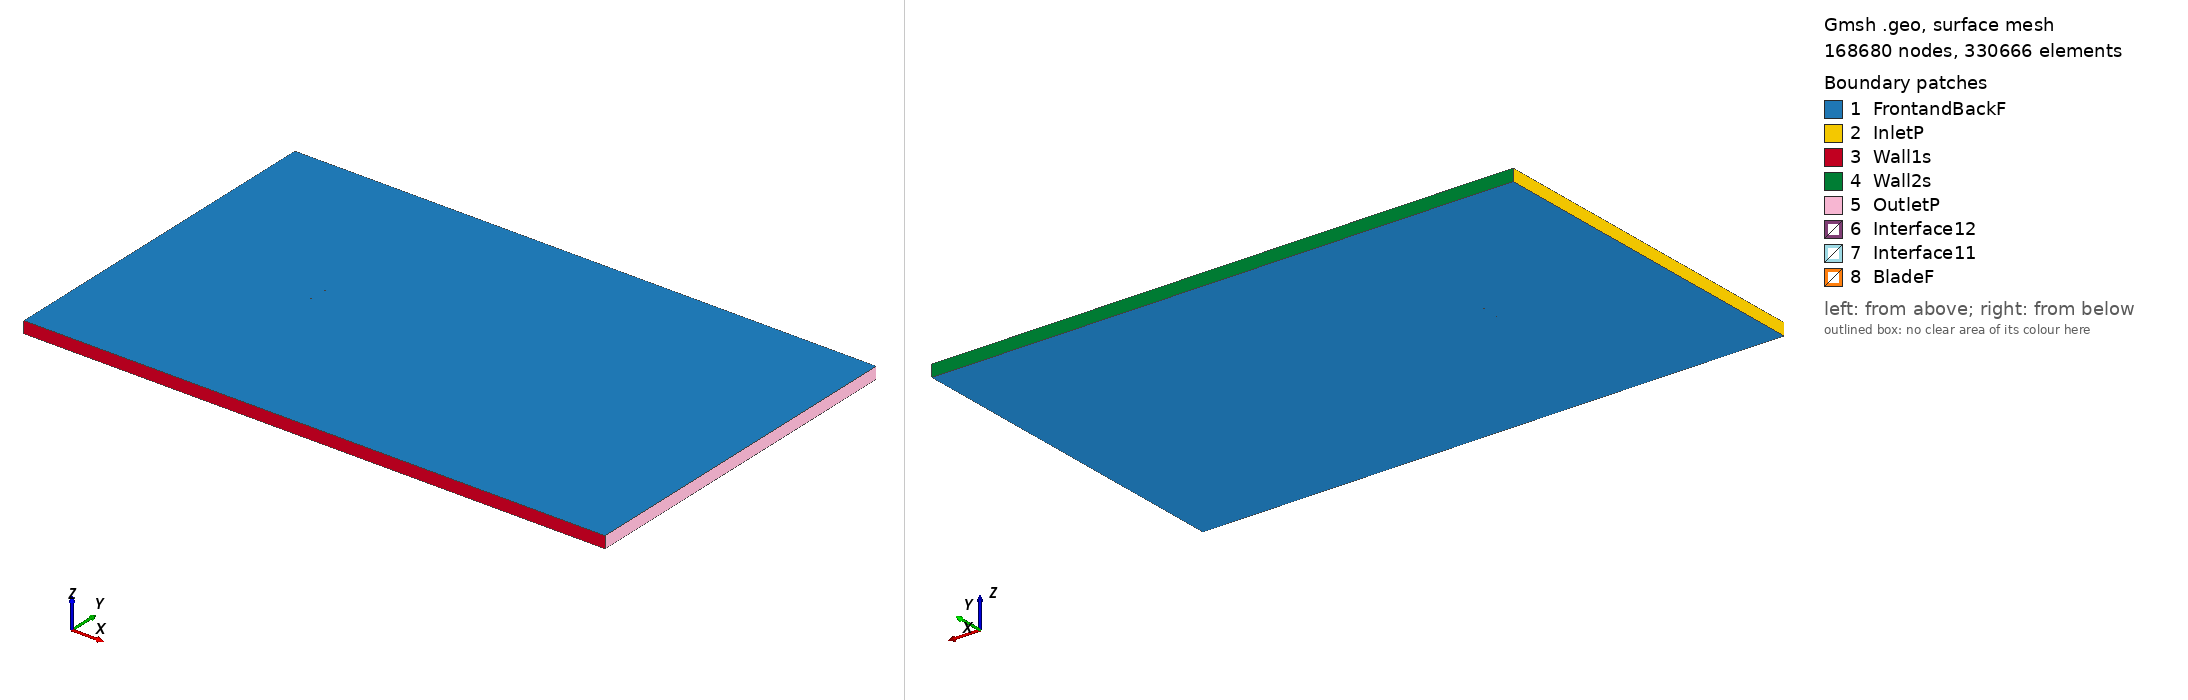

Gmsh geometry script, surface-meshed: 168680 nodes, 330666 surface elements. Boundary patches (legend numbers): 1 FrontandBackF, 2 InletP, 3 Wall1s, 4 Wall2s, 5 OutletP, 6 Interface12, 7 Interface11, 8 BladeF. Left view from above one corner, right view from below the opposite corner. Legend entries are the model's physical surfaces. The drawing asked Gmsh for element sizes between 1% and 20% of the model's largest extent; the script's own settings can give other sizes.

=== ls421mod_tsr_-4.1917_aoa_-7.9546.geo (drawn) ===
SetFactory("OpenCASCADE");

Point(1) = {0.074286, 0.743505, 0, 1.0};
Point(2) = {0.072596, 0.743712, 0, 1.0};
Point(3) = {0.068689, 0.744180, 0, 1.0};
Point(4) = {0.064785, 0.744633, 0, 1.0};
Point(5) = {0.060883, 0.745071, 0, 1.0};
Point(6) = {0.056981, 0.745509, 0, 1.0};
Point(7) = {0.053079, 0.745947, 0, 1.0};
Point(8) = {0.049177, 0.746385, 0, 1.0};
Point(9) = {0.045274, 0.746823, 0, 1.0};
Point(10) = {0.041374, 0.747246, 0, 1.0};
Point(11) = {0.037477, 0.747654, 0, 1.0};
Point(12) = {0.033581, 0.748047, 0, 1.0};
Point(13) = {0.029689, 0.748410, 0, 1.0};
Point(14) = {0.025802, 0.748742, 0, 1.0};
Point(15) = {0.021919, 0.749045, 0, 1.0};
Point(16) = {0.018040, 0.749317, 0, 1.0};
Point(17) = {0.014167, 0.749544, 0, 1.0};
Point(18) = {0.010301, 0.749726, 0, 1.0};
Point(19) = {0.006441, 0.749862, 0, 1.0};
Point(20) = {0.002587, 0.749954, 0, 1.0};
Point(21) = {-0.001260, 0.750000, 0, 1.0};
Point(22) = {-0.005099, 0.749986, 0, 1.0};
Point(23) = {-0.008930, 0.749912, 0, 1.0};
Point(24) = {-0.012752, 0.749777, 0, 1.0};
Point(25) = {-0.016563, 0.749567, 0, 1.0};
Point(26) = {-0.020364, 0.749282, 0, 1.0};
Point(27) = {-0.024155, 0.748921, 0, 1.0};
Point(28) = {-0.027935, 0.748485, 0, 1.0};
Point(29) = {-0.031702, 0.747959, 0, 1.0};
Point(30) = {-0.035455, 0.747327, 0, 1.0};
Point(31) = {-0.039193, 0.746589, 0, 1.0};
Point(32) = {-0.042916, 0.745746, 0, 1.0};
Point(33) = {-0.046622, 0.744783, 0, 1.0};
Point(34) = {-0.050310, 0.743684, 0, 1.0};
Point(35) = {-0.053976, 0.742434, 0, 1.0};
Point(36) = {-0.057619, 0.741019, 0, 1.0};
Point(37) = {-0.061230, 0.739377, 0, 1.0};
Point(38) = {-0.064798, 0.737419, 0, 1.0};
Point(39) = {-0.068293, 0.734949, 0, 1.0};
Point(40) = {-0.069998, 0.733405, 0, 1.0};
Point(41) = {-0.071648, 0.731469, 0, 1.0};
Point(42) = {-0.073201, 0.728840, 0, 1.0};
Point(43) = {-0.074037, 0.726572, 0, 1.0};
Point(44) = {-0.074305, 0.725198, 0, 1.0};
Point(45) = {-0.074278, 0.722805, 0, 1.0};
Point(46) = {-0.073752, 0.721234, 0, 1.0};
Point(47) = {-0.073152, 0.720243, 0, 1.0};
Point(48) = {-0.071837, 0.719075, 0, 1.0};
Point(49) = {-0.069770, 0.718027, 0, 1.0};
Point(50) = {-0.067751, 0.717326, 0, 1.0};
Point(51) = {-0.065758, 0.716805, 0, 1.0};
Point(52) = {-0.061818, 0.716096, 0, 1.0};
Point(53) = {-0.057916, 0.715658, 0, 1.0};
Point(54) = {-0.054041, 0.715416, 0, 1.0};
Point(55) = {-0.050186, 0.715309, 0, 1.0};
Point(56) = {-0.046347, 0.715323, 0, 1.0};
Point(57) = {-0.042518, 0.715413, 0, 1.0};
Point(58) = {-0.038700, 0.715577, 0, 1.0};
Point(59) = {-0.034893, 0.715818, 0, 1.0};
Point(60) = {-0.031094, 0.716118, 0, 1.0};
Point(61) = {-0.027303, 0.716479, 0, 1.0};
Point(62) = {-0.023521, 0.716900, 0, 1.0};
Point(63) = {-0.019748, 0.717381, 0, 1.0};
Point(64) = {-0.015980, 0.717907, 0, 1.0};
Point(65) = {-0.012219, 0.718479, 0, 1.0};
Point(66) = {-0.008467, 0.719111, 0, 1.0};
Point(67) = {-0.004723, 0.719803, 0, 1.0};
Point(68) = {-0.000987, 0.720555, 0, 1.0};
Point(69) = {0.002741, 0.721368, 0, 1.0};
Point(70) = {0.006457, 0.722256, 0, 1.0};
Point(71) = {0.010162, 0.723235, 0, 1.0};
Point(72) = {0.013855, 0.724289, 0, 1.0};
Point(73) = {0.017540, 0.725403, 0, 1.0};
Point(74) = {0.021217, 0.726577, 0, 1.0};
Point(75) = {0.024886, 0.727812, 0, 1.0};
Point(76) = {0.028546, 0.729107, 0, 1.0};
Point(77) = {0.032201, 0.730432, 0, 1.0};
Point(78) = {0.035855, 0.731772, 0, 1.0};
Point(79) = {0.039509, 0.733112, 0, 1.0};
Point(80) = {0.043162, 0.734452, 0, 1.0};
Point(81) = {0.046816, 0.735793, 0, 1.0};
Point(82) = {0.050478, 0.737072, 0, 1.0};
Point(83) = {0.054146, 0.738307, 0, 1.0};
Point(84) = {0.057827, 0.739451, 0, 1.0};
Point(85) = {0.061527, 0.740460, 0, 1.0};
Point(86) = {0.065261, 0.741228, 0, 1.0};
Point(87) = {0.069026, 0.741769, 0, 1.0};
Point(88) = {0.072834, 0.742009, 0, 1.0};
Point(89) = {0.074496, 0.742006, 0, 1.0};
Point(90) = {-0.074286, -0.743505, 0, 1.0};
Point(91) = {-0.072596, -0.743712, 0, 1.0};
Point(92) = {-0.068689, -0.744180, 0, 1.0};
Point(93) = {-0.064785, -0.744633, 0, 1.0};
Point(94) = {-0.060883, -0.745071, 0, 1.0};
Point(95) = {-0.056981, -0.745509, 0, 1.0};
Point(96) = {-0.053079, -0.745947, 0, 1.0};
Point(97) = {-0.049177, -0.746385, 0, 1.0};
Point(98) = {-0.045274, -0.746823, 0, 1.0};
Point(99) = {-0.041374, -0.747246, 0, 1.0};
Point(100) = {-0.037477, -0.747654, 0, 1.0};
Point(101) = {-0.033581, -0.748047, 0, 1.0};
Point(102) = {-0.029689, -0.748410, 0, 1.0};
Point(103) = {-0.025802, -0.748742, 0, 1.0};
Point(104) = {-0.021919, -0.749045, 0, 1.0};
Point(105) = {-0.018040, -0.749317, 0, 1.0};
Point(106) = {-0.014167, -0.749544, 0, 1.0};
Point(107) = {-0.010301, -0.749726, 0, 1.0};
Point(108) = {-0.006441, -0.749862, 0, 1.0};
Point(109) = {-0.002587, -0.749954, 0, 1.0};
Point(110) = {0.001260, -0.750000, 0, 1.0};
Point(111) = {0.005099, -0.749986, 0, 1.0};
Point(112) = {0.008930, -0.749912, 0, 1.0};
Point(113) = {0.012752, -0.749777, 0, 1.0};
Point(114) = {0.016563, -0.749567, 0, 1.0};
Point(115) = {0.020364, -0.749282, 0, 1.0};
Point(116) = {0.024155, -0.748921, 0, 1.0};
Point(117) = {0.027935, -0.748485, 0, 1.0};
Point(118) = {0.031702, -0.747959, 0, 1.0};
Point(119) = {0.035455, -0.747327, 0, 1.0};
Point(120) = {0.039193, -0.746589, 0, 1.0};
Point(121) = {0.042916, -0.745746, 0, 1.0};
Point(122) = {0.046622, -0.744783, 0, 1.0};
Point(123) = {0.050310, -0.743684, 0, 1.0};
Point(124) = {0.053976, -0.742434, 0, 1.0};
Point(125) = {0.057619, -0.741019, 0, 1.0};
Point(126) = {0.061230, -0.739377, 0, 1.0};
Point(127) = {0.064798, -0.737419, 0, 1.0};
Point(128) = {0.068293, -0.734949, 0, 1.0};
Point(129) = {0.069998, -0.733405, 0, 1.0};
Point(130) = {0.071648, -0.731469, 0, 1.0};
Point(131) = {0.073201, -0.728840, 0, 1.0};
Point(132) = {0.074037, -0.726572, 0, 1.0};
Point(133) = {0.074305, -0.725198, 0, 1.0};
Point(134) = {0.074278, -0.722805, 0, 1.0};
Point(135) = {0.073752, -0.721234, 0, 1.0};
Point(136) = {0.073152, -0.720243, 0, 1.0};
Point(137) = {0.071837, -0.719075, 0, 1.0};
Point(138) = {0.069770, -0.718027, 0, 1.0};
Point(139) = {0.067751, -0.717326, 0, 1.0};
Point(140) = {0.065758, -0.716805, 0, 1.0};
Point(141) = {0.061818, -0.716096, 0, 1.0};
Point(142) = {0.057916, -0.715658, 0, 1.0};
Point(143) = {0.054041, -0.715416, 0, 1.0};
Point(144) = {0.050186, -0.715309, 0, 1.0};
Point(145) = {0.046347, -0.715323, 0, 1.0};
Point(146) = {0.042518, -0.715413, 0, 1.0};
Point(147) = {0.038700, -0.715577, 0, 1.0};
Point(148) = {0.034893, -0.715818, 0, 1.0};
Point(149) = {0.031094, -0.716118, 0, 1.0};
Point(150) = {0.027303, -0.716479, 0, 1.0};
Point(151) = {0.023521, -0.716900, 0, 1.0};
Point(152) = {0.019748, -0.717381, 0, 1.0};
Point(153) = {0.015980, -0.717907, 0, 1.0};
Point(154) = {0.012219, -0.718479, 0, 1.0};
Point(155) = {0.008467, -0.719111, 0, 1.0};
Point(156) = {0.004723, -0.719803, 0, 1.0};
Point(157) = {0.000987, -0.720555, 0, 1.0};
Point(158) = {-0.002741, -0.721368, 0, 1.0};
Point(159) = {-0.006457, -0.722256, 0, 1.0};
Point(160) = {-0.010162, -0.723235, 0, 1.0};
Point(161) = {-0.013855, -0.724289, 0, 1.0};
Point(162) = {-0.017540, -0.725403, 0, 1.0};
Point(163) = {-0.021217, -0.726577, 0, 1.0};
Point(164) = {-0.024886, -0.727812, 0, 1.0};
Point(165) = {-0.028546, -0.729107, 0, 1.0};
Point(166) = {-0.032201, -0.730432, 0, 1.0};
Point(167) = {-0.035855, -0.731772, 0, 1.0};
Point(168) = {-0.039509, -0.733112, 0, 1.0};
Point(169) = {-0.043162, -0.734452, 0, 1.0};
Point(170) = {-0.046816, -0.735793, 0, 1.0};
Point(171) = {-0.050478, -0.737072, 0, 1.0};
Point(172) = {-0.054146, -0.738307, 0, 1.0};
Point(173) = {-0.057827, -0.739451, 0, 1.0};
Point(174) = {-0.061527, -0.740460, 0, 1.0};
Point(175) = {-0.065261, -0.741228, 0, 1.0};
Point(176) = {-0.069026, -0.741769, 0, 1.0};
Point(177) = {-0.072834, -0.742009, 0, 1.0};
Point(178) = {-0.074496, -0.742006, 0, 1.0};

// Lines: first blade (splines 1-4)
Spline(1) = {1:31};
Spline(2) = {31:59};
Spline(3) = {59:89};
Spline(4) = {89,1};

// Lines: second blade (splines 5-8)
Spline(5) = {90:120};
Spline(6) = {120:148};
Spline(7) = {148:178};
Spline(8) = {178,90};

// Outer domain (points 20001-4 and lines)
Point(179) = {-13.50000000, -15.00000000, 0, 1.0};
Point(180) = {-13.50000000, 15.00000000, 0, 1.0};
Point(181) = {36.00000000, 15.00000000, 0, 1.0};
Point(182) = {36.00000000, -15.00000000, 0, 1.0};
Line(11) = {179, 180};
Line(12) = {180, 181};
Line(13) = {181, 182};
Line(14) = {179, 182};

// Interface (between moving and stationary domain) (circles)
Circle(9) = {0, 0, 0, 0.80000000, 0, 2*Pi};
Circle(10) = {0, 0, 0, 0.80000000, 0, 2*Pi};

// Loops collect Lines/Splines/etc (blade1, blade2, domain, first circle)
Line Loop(1) = {1:4};
Line Loop(2) = {5:8};
Line Loop(3) = {11,12,13,-14};
Line Loop(4) = {9};

// BooleanDifference cuts out the circle/interface from the domain
Plane Surface(1) = {3};
Plane Surface(2) = {4};
BooleanDifference{ Surface{1}; Delete;}{ Surface{2}; Delete;}

// This one cuts out the blades from the inner circle/interface
Line Loop(6) = {10};
Plane Surface(5) = {6};
Plane Surface(6) = {1};
Plane Surface(7) = {2};
BooleanDifference{ Surface{5}; Delete;}{ Surface{6,7}; Delete;}

// extrude to 3rd dimension
Extrude {0, 0, 1} {Surface{1}; Surface{5}; Layers{1}; Recombine;}

// Physical Surfaces are the named boundaries (patches)
Physical Surface("Interface11") = {12};
Physical Surface("Interface12") = {10};

// sides of domain
Physical Surface("InletP") = {6};
Physical Surface("OutletP") = {9};

// top and bottom of domain
Physical Surface("Wall1s") = {7};
Physical Surface("Wall2s") = {8};

// Check FrontandBackF by ensuring there is nothing in the 3rd dimension
Physical Surface("FrontandBackF") = {1,11,5,21};
Physical Surface("BladeF") = {13:20};
Physical Volume("Turbine") = {2};
Physical Volume("Farfield") = {1};

// settings for airfoil boundary layer
Field[1] = BoundaryLayer;
Field[1].EdgesList = {1:8};
Field[1].hwall_n = 1e-3;
Field[1].thickness = 1.5e-2;
Field[1].ratio = 1.05;
Field[1].Quads = 1;
BoundaryLayer Field = 1;

// control points for mesh (blade and interface)
// floor((arc length / 1.5mm)/ 6) -> Transfinite Line
Transfinite Line {1,2,3,5,6,7} = 34 Using Progression 1;
Transfinite Line {4,8} = 2 Using Progression 1;
Transfinite Line {9, 15} = 800 Using Progression 1;

// For more information on gmsh syntax, visit http://gmsh.info/doc/texinfo/gmsh.html
